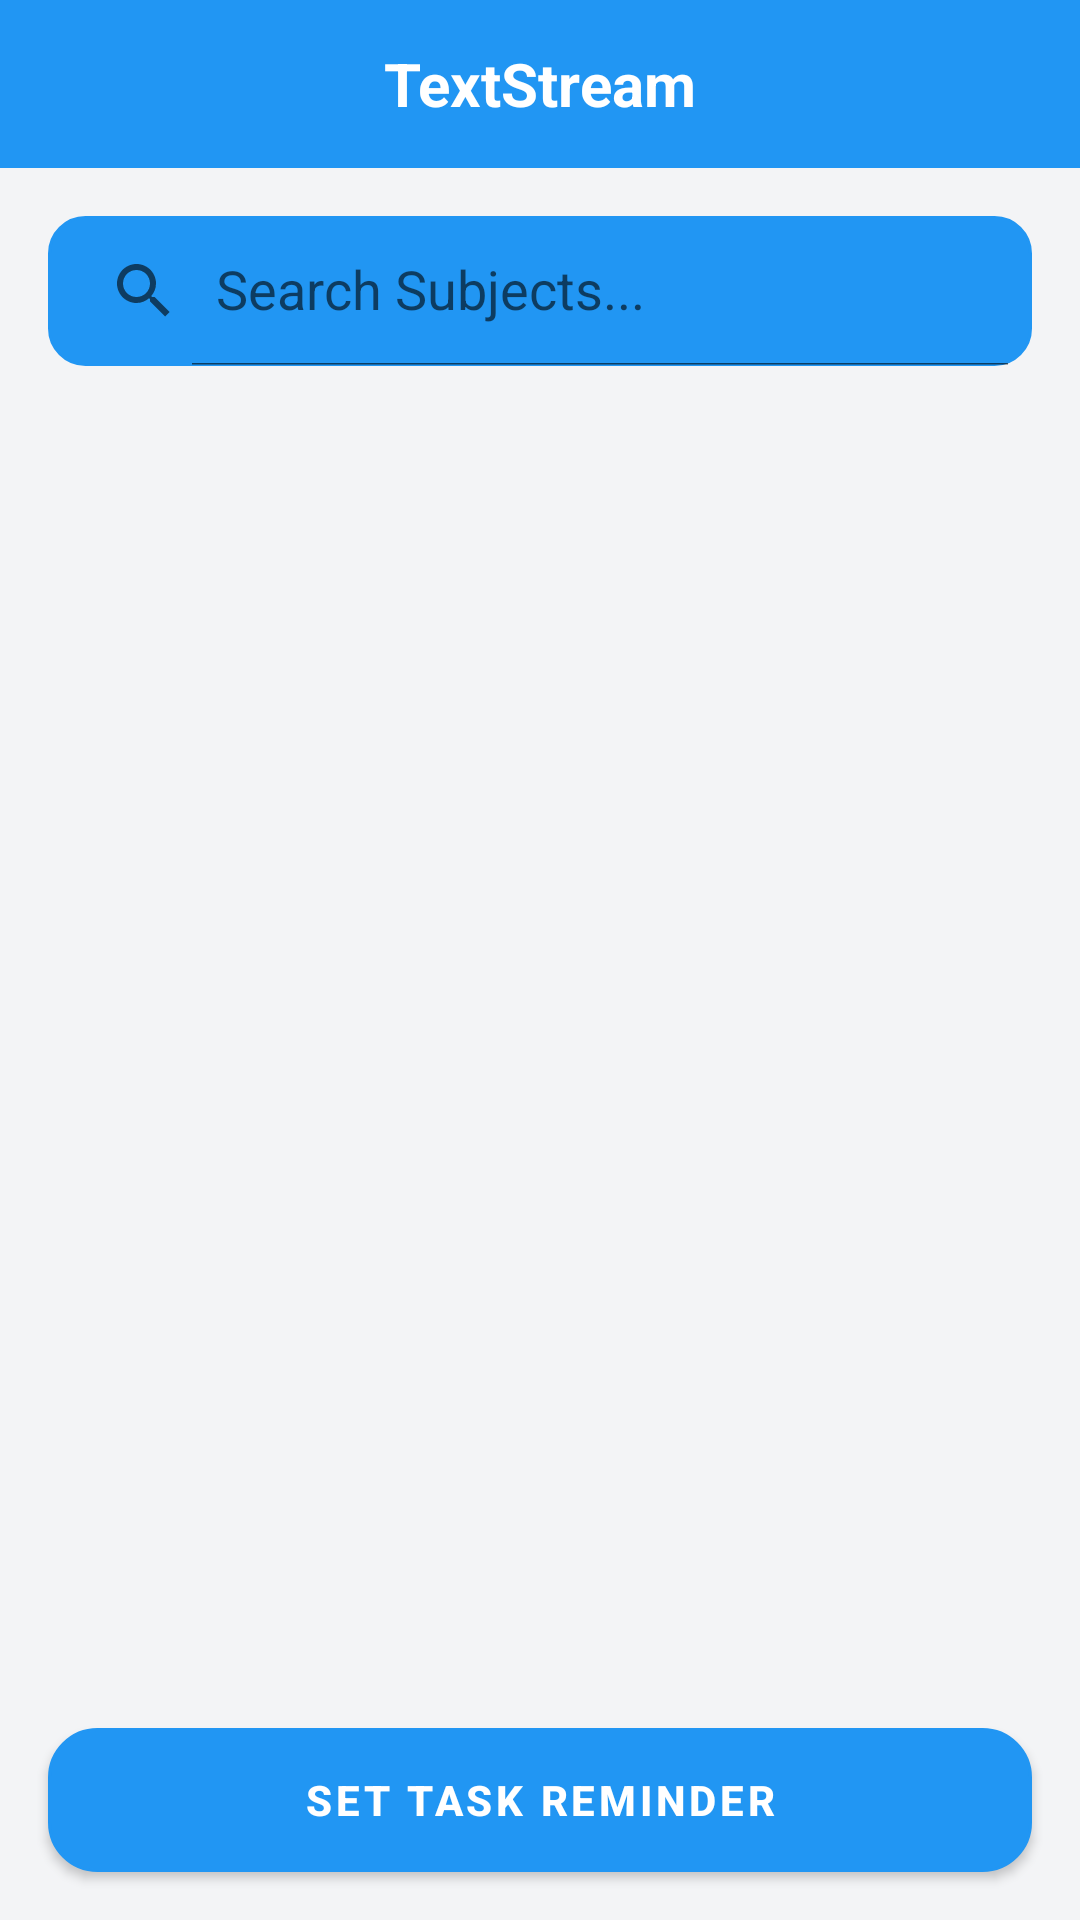

Android layout source for this screen:
<!-- AndroidManifest.xml: application theme Theme.TextStream -->
<!-- res/layout/activity_main.xml -->
<RelativeLayout xmlns:android="http://schemas.android.com/apk/res/android"
    xmlns:app="http://schemas.android.com/apk/res-auto"
    xmlns:tools="http://schemas.android.com/tools"
    android:id="@+id/main"
    android:layout_width="match_parent"
    android:layout_height="match_parent"
    android:background="#F3F4F6"
    tools:context=".MainActivity">

    
    <RelativeLayout
        android:id="@+id/topBar"
        android:layout_width="match_parent"
        android:layout_height="56dp"
        android:background="@color/my_blue_primary"
        android:paddingStart="16dp"
        android:paddingEnd="16dp"
        android:paddingTop="8dp"
        android:paddingBottom="8dp">

        
        <TextView
            android:id="@+id/appName"
            android:layout_width="wrap_content"
            android:layout_height="wrap_content"
            android:text="TextStream"
            android:textSize="20sp"
            android:textColor="@android:color/white"
            android:textStyle="bold"
            android:layout_centerInParent="true" />
    </RelativeLayout>

    
    <androidx.appcompat.widget.SearchView
        android:id="@+id/searchView"
        android:layout_width="match_parent"
        android:layout_height="50dp"
        android:layout_below="@id/topBar"
        android:layout_margin="16dp"
        android:background="@drawable/rounded_search_view"
        android:backgroundTint="@color/my_blue_primary"
        app:iconifiedByDefault="false"
        app:queryHint="Search Subjects..." />

    
    <androidx.recyclerview.widget.RecyclerView
        android:id="@+id/recyclerView"
        android:layout_width="match_parent"
        android:layout_height="0dp"
        android:layout_below="@id/searchView"
        android:layout_above="@id/setReminderButton"
        android:layout_margin="16dp"
        android:background="@drawable/rounded_recycler_view"
        android:elevation="2dp" />

    
    <Button
        android:id="@+id/setReminderButton"
        android:layout_width="match_parent"
        android:layout_height="wrap_content"
        android:layout_alignParentBottom="true"
        android:layout_margin="16dp"
        android:background="@drawable/rounded_button"
        android:padding="12dp"
        style="@style/CustomButtonStyle"
        android:text="Set Task Reminder"
        android:textColor="@android:color/white"
        android:textStyle="bold" />
</RelativeLayout>
<!-- resources referenced by this layout -->
<resources>
  <color name="my_blue_primary">#2196F3</color>
  <!-- drawable rounded_button (drawable) -->
  <shape xmlns:android="http://schemas.android.com/apk/res/android">
      <solid android:color="@color/button_blue" />
      <corners android:radius="16dp" />
      <stroke android:width="1dp" android:color="#41729F" />
  </shape>
  <!-- drawable rounded_search_view (drawable) -->
  <shape xmlns:android="http://schemas.android.com/apk/res/android">
      <solid android:color="@color/button_blue" />
      <corners android:radius="12dp" />
      <stroke android:width="1dp" android:color="#41729F" />
  </shape>
  <style name="CustomButtonStyle" parent="Widget.MaterialComponents.Button">
          <item name="backgroundTint">@color/blue</item>
          <item name="android:textColor">@color/white</item>
      </style>
  <style name="Theme.TextStream" parent="Base.Theme.TextStream" />
  <color name="button_blue">#1976D2</color>
  <color name="blue">#2196F3</color>
  <color name="white">#FFFFFFFF</color>
  <style name="Base.Theme.TextStream" parent="Theme.MaterialComponents.DayNight.NoActionBar">
          
          <item name="colorPrimary">@color/my_blue_primary</item>
          <item name="colorPrimaryContainer">@color/my_blue_primary_container</item>
          <item name="colorSecondary">@color/my_blue_secondary</item>
          <item name="colorSecondaryContainer">@color/my_blue_secondary_container</item>
  
          
          <item name="backgroundColor">#F3F4F6</item>
          <item name="colorSurface">@color/my_blue_surface</item>
  
          
          <item name="android:textColor">@android:color/black</item> 
  
          
          <item name="android:statusBarColor">@color/my_blue_primary</item>
      </style>
  <color name="my_blue_primary_container">#BBDEFB</color>
  <color name="my_blue_secondary">#03A9F4</color>
  <color name="my_blue_secondary_container">#B3E5FC</color>
  <color name="my_blue_surface">#E3F2FD</color>
</resources>
